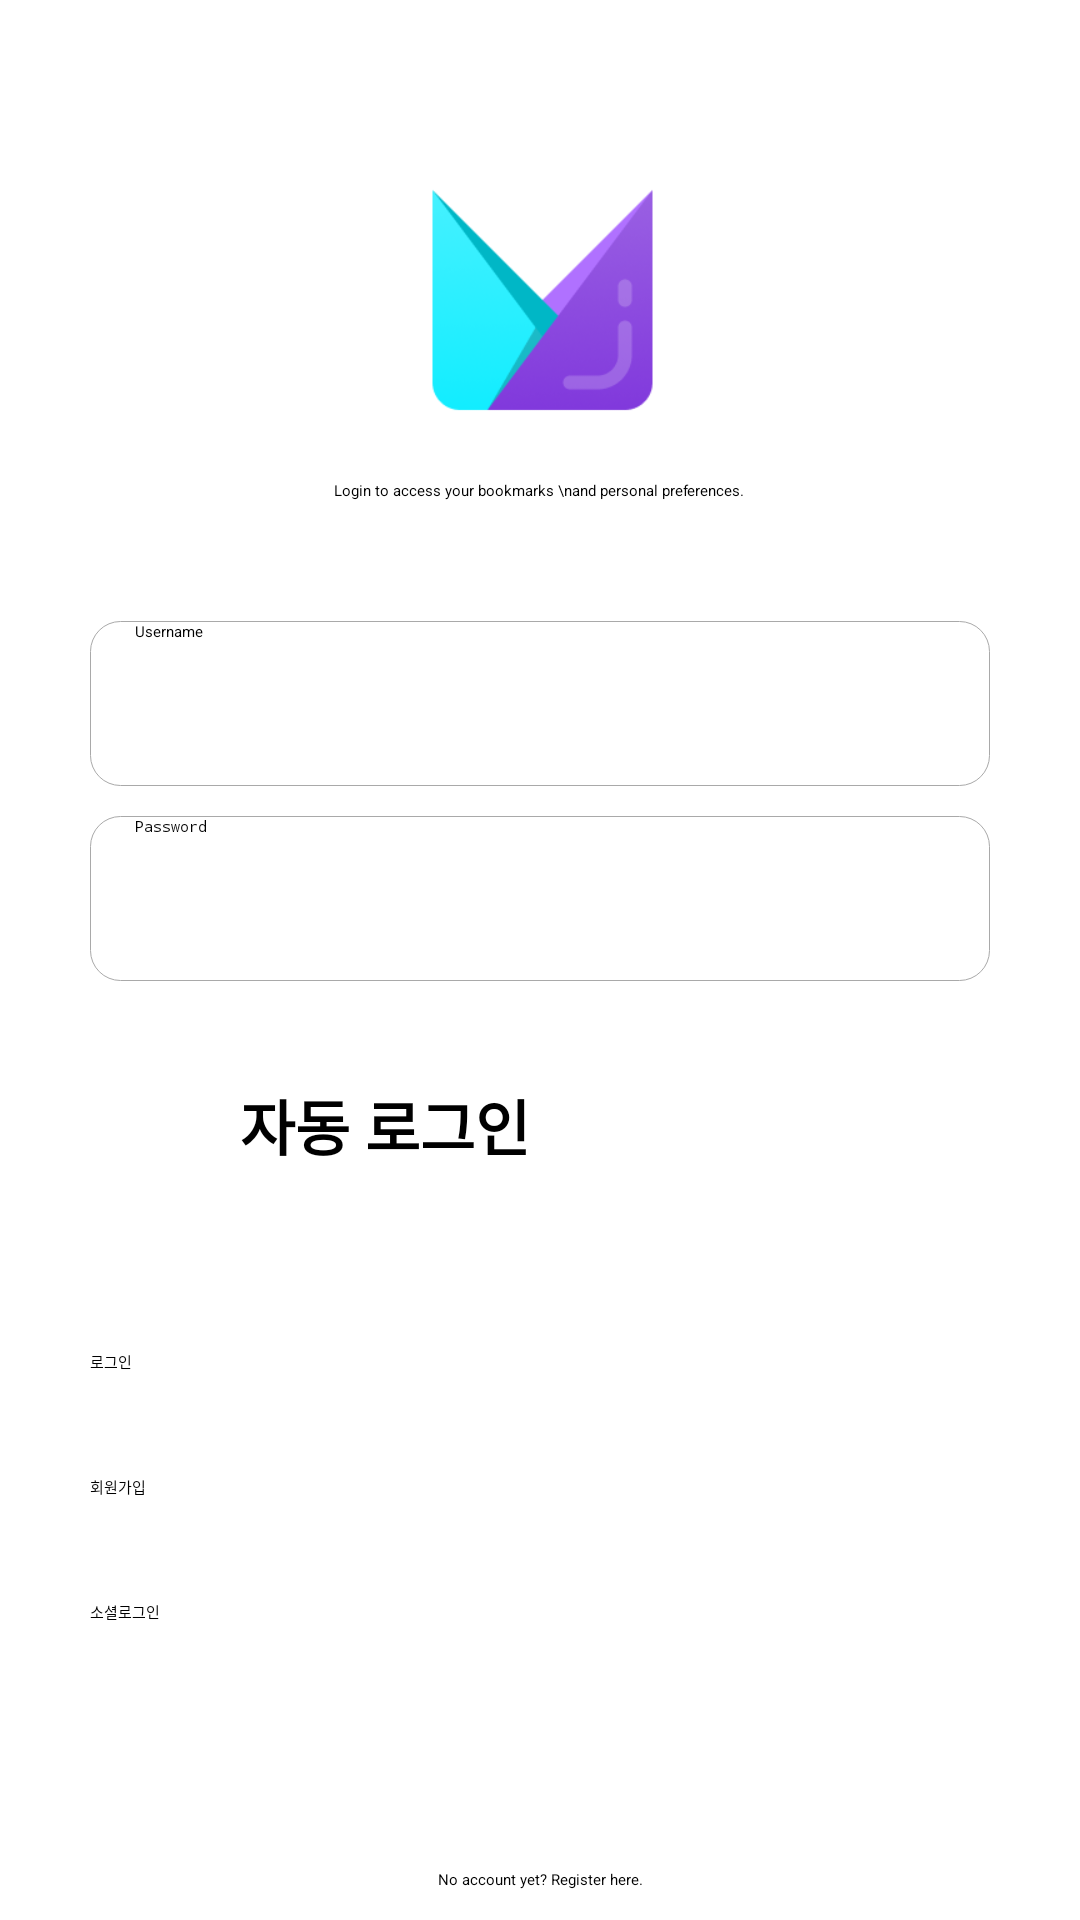

Here is an Android app screen rendered from its layout file. Give the layout XML and the strings, colors and styles it references.
<!-- AndroidManifest.xml: application theme Theme.Project02_IoT -->
<!-- res/layout/activity_login.xml -->
<?xml version="1.0" encoding="utf-8"?>
<LinearLayout xmlns:android="http://schemas.android.com/apk/res/android"
    xmlns:app="http://schemas.android.com/apk/res-auto"
    xmlns:tools="http://schemas.android.com/tools"
    android:layout_width="match_parent"
    android:orientation="vertical"
    android:layout_height="match_parent"
    android:background="#ffffff"
    tools:context=".member.LoginActivity">
    <LinearLayout
        android:layout_width="match_parent"
        android:layout_height="0dp"
        android:layout_weight="1"
        android:orientation="vertical">
        <LinearLayout
            android:padding="40dp"
            android:layout_width="match_parent"
            android:layout_height="wrap_content"
            android:gravity="center"
            android:orientation="vertical">
            <ImageView
                android:layout_width="120dp"
                android:layout_height="120dp"
                android:src="@drawable/img_3"/>

            <TextView
                android:layout_width="wrap_content"
                android:layout_height="wrap_content"
                android:gravity="center"
                android:text="Login to access your bookmarks \nand personal preferences."/>



        </LinearLayout>
        <LinearLayout
            android:layout_width="match_parent"
            android:layout_height="wrap_content"
            android:layout_marginHorizontal="30dp"
            android:orientation="vertical">

            <LinearLayout
                android:layout_width="match_parent"
                android:layout_height="wrap_content"
                android:background="@drawable/shape_border_radius"
                android:orientation="horizontal"
                >

                <EditText
                    android:id="@+id/login_edt_id"
                    android:layout_marginLeft="15dp"
                    android:background="@android:color/transparent"
                    android:layout_width="0dp"
                    android:layout_weight="1"
                    android:layout_height="55dp"

                    android:hint="Username" />

                <ImageView
                    android:layout_width="22dp"
                    android:layout_height="22dp"
                    android:layout_margin="12dp"
                    android:src="@drawable/img_1"/>


            </LinearLayout>

            <LinearLayout
                android:layout_width="match_parent"
                android:layout_height="wrap_content"
                android:layout_marginVertical="10dp"
                android:background="@drawable/shape_border_radius"
                android:orientation="horizontal"
                >

                <EditText
                    android:id="@+id/login_edt_pw"
                    android:layout_width="0dp"
                    android:layout_weight="1"
                    android:layout_height="55dp"
                    android:inputType="textPassword"
                    android:layout_marginLeft="15dp"
                    android:background="@android:color/transparent"
                    android:hint="Password" />



            </LinearLayout>


        </LinearLayout>

        <LinearLayout
            android:layout_width="match_parent"
            android:layout_height="wrap_content"
            android:paddingVertical="13dp"
            android:layout_marginBottom="20dp"
            android:orientation="horizontal"
            android:paddingHorizontal="30dp">

            <CheckBox
                android:id="@+id/login_chkbox"
                android:layout_width="30dp"
                android:layout_height="30dp"
                android:layout_margin="10dp" />

            <TextView
                android:layout_width="wrap_content"
                android:layout_height="wrap_content"
                android:layout_gravity="center_vertical"
                android:text="자동 로그인"
                android:textSize="20dp"
                android:textStyle="bold" />

        </LinearLayout>

        <LinearLayout
            android:layout_width="match_parent"
            android:layout_height="wrap_content"
            android:paddingHorizontal="30dp"
            android:orientation="vertical">

            <Button
                android:id="@+id/login_btn_login"
                android:layout_width="match_parent"
                android:layout_height="wrap_content"
                android:paddingVertical="17dp"
                android:backgroundTint="#6355A3"
                android:text="로그인"/>
            <Button
                android:id="@+id/login_btn_join"
                android:layout_width="match_parent"
                android:layout_height="wrap_content"
                android:paddingVertical="17dp"
                android:backgroundTint="#6355A3"
                android:text="회원가입"/>
            <Button
                android:id="@+id/login_btn_social"
                android:layout_width="match_parent"
                android:layout_height="wrap_content"
                android:paddingVertical="17dp"
                android:backgroundTint="#6355A3"
                android:text="소셜로그인"/>
        </LinearLayout>
    </LinearLayout>
    <TextView
        android:layout_width="match_parent"
        android:layout_height="wrap_content"
        android:gravity="center"
        android:text="No account yet? Register here."
        android:layout_margin="10dp"/>
</LinearLayout>
<!-- resources referenced by this layout -->
<resources>
  <!-- drawable img_3: png bitmap (drawable, 13006 bytes) -->
  <!-- drawable shape_border_radius (drawable) -->
  <?xml version="1.0" encoding="utf-8"?>
  <shape xmlns:android="http://schemas.android.com/apk/res/android">
      <stroke
          android:color="#6355A3" android:width="2dp"/>
      <solid
          android:color="#ffffff"/>
      <corners android:radius="7dp"/>
  
  </shape>
</resources>
